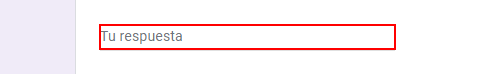
Workflow: LoadData

Step 1: type [strNombre] into the text box (chrome.exe)

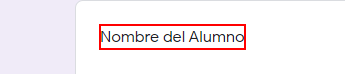
Step 2: Find Element 'DIV  i1' on 'Nombre del Alumno' (chrome.exe)

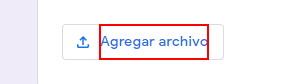
Step 3: click on the element 'Agregar archivo' (chrome.exe)
